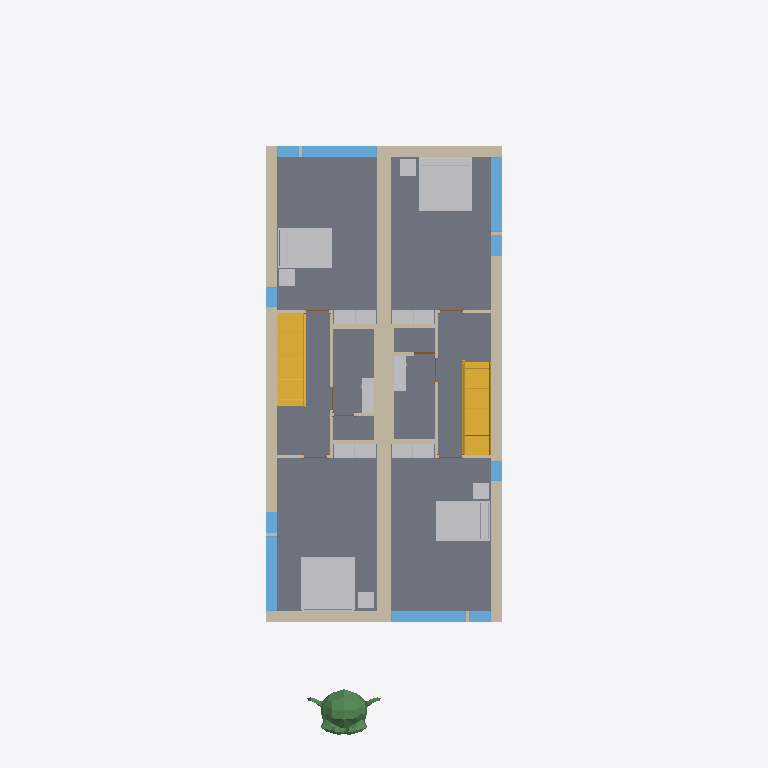
Plan cut of the same IFC building model at storey 'Level 2' (level 3.10 m, cut at 4.50 m), seen from above with north up, elements coloured by IFC class: 20 other elements (light grey), 19 walls (beige), 10 windows (light blue), 8 slabs (grey), 7 doors (brown), 2 stairs (yellow), 1 beam (green). Cut surfaces are drawn darker.
Extent 9.3 m × 26.6 m × 8.2 m (x, y, z). Storeys (4): T/FDN at -1.25 m; Level 1 at 0.00 m; Level 2 at 3.10 m; Roof at 6.00 m. Elements (208): 61 IfcFurnishingElement, 56 IfcWallStandardCase, 24 IfcWindow, 20 IfcSlab, 14 IfcDoor, 13 IfcCovering, 9 IfcBeam, 7 IfcFooting, 2 IfcStair, 1 IfcRoof, 1 IfcWall.

HEADER;
FILE_DESCRIPTION(('ViewDefinition [CoordinationView]'),'2;1');
FILE_NAME('Ifc2x3_Duplex_Architecture_with_suzanne.ifc','2025-11-12T16:09:22+09:00',(''),(''),'IfcOpenShell 0.8.3','Bonsai 0.8.3','');
FILE_SCHEMA(('IFC2X3'));
ENDSEC;
DATA;
#34=IFCPROJECT('1xS3BCk291UvhgP2a6eflL',#33,'0001',$,$,'Duplex Apartment','Project Status',(#27,#28),#23);
#38274=IFCSITE('1xS3BCk291UvhgP2a6eflN',#33,'Default',$,'',#38273,$,$,.ELEMENT.,(41,52,27,840000),(-87,-38,-21,-839999),-0.0,$,$);
#36=IFCBUILDING('1xS3BCk291UvhgP2a6eflK',#33,$,$,$,#25,$,$,.ELEMENT.,$,$,#35);
#39=IFCBUILDINGSTOREY('1xS3BCk291UvhgP2dvNMKI',#33,'Level 1',$,$,#38,$,$,.ELEMENT.,0.0);
#43=IFCBUILDINGSTOREY('1xS3BCk291UvhgP2dvNMQJ',#33,'Level 2',$,$,#42,$,$,.ELEMENT.,3.10000000000038);
#47=IFCBUILDINGSTOREY('1xS3BCk291UvhgP2dvNsgp',#33,'T/FDN',$,$,#46,$,$,.ELEMENT.,-1.25);
#51=IFCBUILDINGSTOREY('1xS3BCk291UvhgP2dvNtSE',#33,'Roof',$,$,#50,$,$,.ELEMENT.,6.00000000000039);
#20958=IFCSLAB('2OBrcmyk58NupXoVOHUtBP',#33,'Floor:Finish Floor - Wood:169308',$,'Floor:Finish Floor - Wood',#20941,#20957,'169308',.FLOOR.);
#20792=IFCSLAB('2OBrcmyk58NupXoVOHUtC0',#33,'Floor:Finish Floor - Wood:169093',$,'Floor:Finish Floor - Wood',#20775,#20791,'169093',.FLOOR.);
#20903=IFCSLAB('2OBrcmyk58NupXoVOHUtDX',#33,'Floor:Finish Floor - Wood:169188',$,'Floor:Finish Floor - Wood',#20886,#20902,'169188',.FLOOR.);
#21013=IFCSLAB('2OBrcmyk58NupXoVOHUt8F',#33,'Floor:Finish Floor - Wood:169354',$,'Floor:Finish Floor - Wood',#20996,#21012,'169354',.FLOOR.);
#5399=IFCWALL('2O2Fr$t4X7Zf8NOew3FKau',#33,'Basic Wall:Party Wall - CMU Residential Unit Dimising Wall:143239',$,'Basic Wall:Party Wall - CMU Residential Unit Dimising Wall:128555',#5302,#5398,'143239');
#21147=IFCSLAB('2OBrcmyk58NupXoVOHUt5W',#33,'Floor:Finish Floor - Wood:169701',$,'Floor:Finish Floor - Wood',#21118,#21146,'169701',.FLOOR.);
#21080=IFCSLAB('2OBrcmyk58NupXoVOHUt8s',#33,'Floor:Finish Floor - Wood:169395',$,'Floor:Finish Floor - Wood',#21051,#21079,'169395',.FLOOR.);
#21195=IFCSLAB('2OBrcmyk58NupXoVOHUt2f',#33,'Floor:Finish Floor - Ceramic Tile:169772',$,'Floor:Finish Floor - Ceramic Tile',#21185,#21194,'169772',.FLOOR.);
#21336=IFCSLAB('2OBrcmyk58NupXoVOHUt0F',#33,'Floor:Finish Floor - Ceramic Tile:169866',$,'Floor:Finish Floor - Ceramic Tile',#21326,#21335,'169866',.FLOOR.);
#5498=IFCWALLSTANDARDCASE('2O2Fr$t4X7Zf8NOew3FLR9',#33,'Basic Wall:Exterior - Brick on Block:143478',$,'Basic Wall:Exterior - Brick on Block:130892',#5479,#5497,'143478');
#5598=IFCWALLSTANDARDCASE('2O2Fr$t4X7Zf8NOew3FLPP',#33,'Basic Wall:Exterior - Brick on Block:143590',$,'Basic Wall:Exterior - Brick on Block:130892',#5579,#5597,'143590');
#20726=IFCFURNISHINGELEMENT('2OBrcmyk58NupXoVOHUtHN',#33,'M_Bed-Standard:1981 x 2032mm - King:1981 x 2032mm - King:168914',$,'1981 x 2032mm - King',#20725,#20719,'168914');
#20657=IFCFURNISHINGELEMENT('2OBrcmyk58NupXoVOHUtI8',#33,'M_Bed-Standard:1981 x 2032mm - King:1981 x 2032mm - King:168717',$,'1981 x 2032mm - King',#20656,#20650,'168717');
#9021=IFCSTAIR('0wkEuT1wr1kOyafLY4v_O1',#33,'Stair:Residential - 200mm Max Riser 250mm Tread:151086',$,'Stair:Residential - 200mm Max Riser 250mm Tread',#8411,$,'151086',.STRAIGHT_RUN_STAIR.);
#32116=IFCSTAIR('21ldoMpbP4VfsJ0XGY_34d',#33,'Stair:Residential - 200mm Max Riser 250mm Tread:198878',$,'Stair:Residential - 200mm Max Riser 250mm Tread',#31507,$,'198878',.STRAIGHT_RUN_STAIR.);
#19275=IFCFURNISHINGELEMENT('2OBrcmyk58NupXoVOHUtM4',#33,'M_Bed-Standard:1525 x 2007mm - Queen:1525 x 2007mm - Queen:168449',$,'1525 x 2007mm - Queen',#19274,#19268,'168449');
#20755=IFCFURNISHINGELEMENT('2OBrcmyk58NupXoVOHUtEr',#33,'M_Bed-Standard:1525 x 2007mm - Queen:1525 x 2007mm - Queen:169008',$,'1525 x 2007mm - Queen',#20754,#20748,'169008');
#50091=IFCBEAM('2hipczj855LAfVmtwlZsjc',#50090,'Suzanne',$,$,#53515,#53510,$);
#5448=IFCWALLSTANDARDCASE('2O2Fr$t4X7Zf8NOew3FLQD',#33,'Basic Wall:Exterior - Brick on Block:143410',$,'Basic Wall:Exterior - Brick on Block:130892',#5429,#5447,'143410');
#5548=IFCWALLSTANDARDCASE('2O2Fr$t4X7Zf8NOew3FLOH',#39119,'foo',$,'Basic Wall:Exterior - Brick on Block:130892',#5529,#5547,'143534');
#7190=IFCWINDOW('1hOSvn6df7F8_7GcBWlSXO',#33,'M_Fixed:2800mm x 2410mm:2800mm x 2410mm:147686',$,'2800mm x 2410mm',#7189,#7184,'147686',2.41,2.8);
#7795=IFCWINDOW('1hOSvn6df7F8_7GcBWlS_W',#33,'M_Fixed:2800mm x 2410mm:2800mm x 2410mm:149278',$,'2800mm x 2410mm',#7794,#7789,'149278',2.41,2.8);
#21980=IFCWINDOW('1l0GAJtRTFv8$zmKJOH4$e',#33,'M_Fixed:2800mm x 2410mm:2800mm x 2410mm:180318',$,'2800mm x 2410mm',#21979,#21974,'180318',2.41,2.8);
#22188=IFCWINDOW('1l0GAJtRTFv8$zmKJOH4pU',#33,'M_Fixed:2800mm x 2410mm:2800mm x 2410mm:181096',$,'2800mm x 2410mm',#22187,#22182,'181096',2.41,2.8);
#31431=IFCWALLSTANDARDCASE('0dxE1Sy6nDqfpDb5vIMNiA',#33,'Basic Wall:Interior - Furring (152 mm Stud):193247',$,'Basic Wall:Interior - Furring (152 mm Stud):187795',#31418,#31430,'193247');
#31476=IFCWALLSTANDARDCASE('0dxE1Sy6nDqfpDb5vIMN_Z',#33,'Basic Wall:Interior - Furring (152 mm Stud):194166',$,'Basic Wall:Interior - Furring (152 mm Stud):187795',#31463,#31475,'194166');
#5687=IFCWALLSTANDARDCASE('2O2Fr$t4X7Zf8NOew3FLIE',#33,'Basic Wall:Interior - Partition (92mm Stud):143921',$,'Basic Wall:Interior - Partition (92mm Stud):128360',#5674,#5686,'143921');
#5948=IFCWALLSTANDARDCASE('2O2Fr$t4X7Zf8NOew3FL9r',#33,'Basic Wall:Interior - Partition (92mm Stud):144586',$,'Basic Wall:Interior - Partition (92mm Stud):128360',#5935,#5947,'144586');
#12574=IFCFURNISHINGELEMENT('0wkEuT1wr1kOyafLY4vyu$',#33,'M_Tall Cabinet-Single Door(2):800 mm:800 mm:157200',$,'800 mm',#12573,#12567,'157200');
#12976=IFCFURNISHINGELEMENT('0wkEuT1wr1kOyafLY4vy_8',#33,'M_Tall Cabinet-Single Door(2):800 mm:800 mm:157607',$,'800 mm',#12975,#12969,'157607');
#13331=IFCFURNISHINGELEMENT('0wkEuT1wr1kOyafLY4vy3H',#33,'M_Tall Cabinet-Single Door(2):800 mm:800 mm:157950',$,'800 mm',#13330,#13324,'157950');
#13685=IFCFURNISHINGELEMENT('0wkEuT1wr1kOyafLY4vy3G',#33,'M_Tall Cabinet-Single Door(2):800 mm:800 mm:157951',$,'800 mm',#13684,#13678,'157951');
#14394=IFCFURNISHINGELEMENT('0wkEuT1wr1kOyafLY4vy4F',#33,'M_Tall Cabinet-Single Door(2):800 mm:800 mm:157984',$,'800 mm',#14393,#14387,'157984');
#14040=IFCFURNISHINGELEMENT('0wkEuT1wr1kOyafLY4vy4m',#33,'M_Tall Cabinet-Single Door(2):800 mm:800 mm:157983',$,'800 mm',#14039,#14033,'157983');
#15103=IFCFURNISHINGELEMENT('0wkEuT1wr1kOyafLY4vy6k',#33,'M_Tall Cabinet-Single Door(2):800 mm:800 mm:158081',$,'800 mm',#15102,#15096,'158081');
#14749=IFCFURNISHINGELEMENT('0wkEuT1wr1kOyafLY4vy6l',#33,'M_Tall Cabinet-Single Door(2):800 mm:800 mm:158080',$,'800 mm',#14748,#14742,'158080');
#36497=IFCFURNISHINGELEMENT('2kvhekJrnDjRw0CDkKW$UD',#33,'M_Table-Coffee:0610 x 0610 x 0610mm:0610 x 0610 x 0610mm:206283',$,'0610 x 0610 x 0610mm',#36496,#36490,'206283');
#36526=IFCFURNISHINGELEMENT('2kvhekJrnDjRw0CDkKW$JW',#33,'M_Table-Coffee:0610 x 0610 x 0610mm:0610 x 0610 x 0610mm:206502',$,'0610 x 0610 x 0610mm',#36525,#36519,'206502');
#36555=IFCFURNISHINGELEMENT('2kvhekJrnDjRw0CDkKW$KL',#33,'M_Table-Coffee:0610 x 0610 x 0610mm:0610 x 0610 x 0610mm:206675',$,'0610 x 0610 x 0610mm',#36554,#36548,'206675');
#36584=IFCFURNISHINGELEMENT('2kvhekJrnDjRw0CDkKW$fQ',#33,'M_Table-Coffee:0610 x 0610 x 0610mm:0610 x 0610 x 0610mm:206876',$,'0610 x 0610 x 0610mm',#36583,#36577,'206876');
#7639=IFCWINDOW('1hOSvn6df7F8_7GcBWlSp1',#33,'M_Casement:819mm x 759mm:819mm x 759mm:148607',$,'819mm x 759mm',#7638,#7633,'148607',0.759000000000001,0.819);
#7899=IFCWINDOW('1hOSvn6df7F8_7GcBWlS1M',#33,'M_Casement:819mm x 759mm:819mm x 759mm:149736',$,'819mm x 759mm',#7898,#7893,'149736',0.759000000000001,0.819);
#22136=IFCWINDOW('1l0GAJtRTFv8$zmKJOH4oq',#33,'M_Casement:819mm x 759mm:819mm x 759mm:180994',$,'819mm x 759mm',#22135,#22130,'180994',0.759000000000001,0.819);
#22292=IFCWINDOW('1l0GAJtRTFv8$zmKJOH4gQ',#33,'M_Casement:819mm x 759mm:819mm x 759mm:181548',$,'819mm x 759mm',#22291,#22286,'181548',0.759000000000001,0.819);
#5775=IFCWALLSTANDARDCASE('2O2Fr$t4X7Zf8NOew3FLMr',#33,'Basic Wall:Interior - Plumbing (152mm Stud):144138',$,'Basic Wall:Interior - Plumbing (152mm Stud):128382',#5762,#5774,'144138');
#6080=IFCWALLSTANDARDCASE('2O2Fr$t4X7Zf8NOew3FLCm',#33,'Basic Wall:Interior - Plumbing (152mm Stud):144783',$,'Basic Wall:Interior - Plumbing (152mm Stud):128382',#6067,#6079,'144783');
#22448=IFCWINDOW('1l0GAJtRTFv8$zmKJOH4ZZ',#33,'M_Fixed:750mm x 2200mm:750mm x 2200mm:182101',$,'750mm x 2200mm',#22447,#22442,'182101',2.2,0.75);
#22396=IFCWINDOW('1l0GAJtRTFv8$zmKJOH4aS',#33,'M_Fixed:750mm x 2200mm:750mm x 2200mm:181930',$,'750mm x 2200mm',#22395,#22390,'181930',2.2,0.749999999999998);
#35783=IFCFURNISHINGELEMENT('2gRXFgjRn2HPE$YoDLX0mp',#33,'M_Vanity Cabinet-Double Door Sink Unit:650 x 450 mm:650 x 450 mm:204934',$,'650 x 450 mm',#35782,#35776,'204934');
#36125=IFCFURNISHINGELEMENT('2gRXFgjRn2HPE$YoDLX0rb',#33,'M_Vanity Cabinet-Double Door Sink Unit:650 x 450 mm:650 x 450 mm:205264',$,'650 x 450 mm',#36124,#36118,'205264');
#35854=IFCFURNISHINGELEMENT('2gRXFgjRn2HPE$YoDLX0q2',#33,'M_Vanity Cabinet-Double Door Sink Unit:650 x 450 mm:650 x 450 mm:205239',$,'650 x 450 mm',#35853,#35847,'205239');
#36151=IFCFURNISHINGELEMENT('2gRXFgjRn2HPE$YoDLX0ra',#33,'M_Vanity Cabinet-Double Door Sink Unit:650 x 450 mm:650 x 450 mm:205265',$,'650 x 450 mm',#36150,#36144,'205265');
#5859=IFCWALLSTANDARDCASE('2O2Fr$t4X7Zf8NOew3FLKI',#33,'Basic Wall:Interior - Partition (92mm Stud):144301',$,'Basic Wall:Interior - Partition (92mm Stud):128360',#5846,#5858,'144301');
#6036=IFCWALLSTANDARDCASE('2O2Fr$t4X7Zf8NOew3FLEJ',#33,'Basic Wall:Interior - Partition (92mm Stud):144684',$,'Basic Wall:Interior - Partition (92mm Stud):128360',#6023,#6035,'144684');
#5642=IFCWALLSTANDARDCASE('2O2Fr$t4X7Zf8NOew3FLTF',#33,'Basic Wall:Interior - Partition (92mm Stud):143856',$,'Basic Wall:Interior - Partition (92mm Stud):128360',#5629,#5641,'143856');
#5903=IFCWALLSTANDARDCASE('2O2Fr$t4X7Zf8NOew3FL8v',#33,'Basic Wall:Interior - Partition (92mm Stud):144518',$,'Basic Wall:Interior - Partition (92mm Stud):128360',#5890,#5902,'144518');
#5731=IFCWALLSTANDARDCASE('2O2Fr$t4X7Zf8NOew3FLJd',#33,'Basic Wall:Interior - Partition (92mm Stud):143960',$,'Basic Wall:Interior - Partition (92mm Stud):128360',#5718,#5730,'143960');
#5992=IFCWALLSTANDARDCASE('2O2Fr$t4X7Zf8NOew3FL96',#33,'Basic Wall:Interior - Partition (92mm Stud):144633',$,'Basic Wall:Interior - Partition (92mm Stud):128360',#5979,#5991,'144633');
#35357=IFCWALLSTANDARDCASE('1aj$VJZFn2TxepZUBcKpZw',#33,'Basic Wall:Interior - Partition (92mm Stud):203998',$,'Basic Wall:Interior - Partition (92mm Stud):128360',#35344,#35356,'203998');
#35199=IFCWALLSTANDARDCASE('1aj$VJZFn2TxepZUBcKpvt',#33,'Basic Wall:Interior - Partition (92mm Stud):203347',$,'Basic Wall:Interior - Partition (92mm Stud):128360',#35186,#35198,'203347');
#35413=IFCDOOR('1aj$VJZFn2TxepZUBcKpac',#33,'M_Single-Flush:0762 x 2032mm:0762 x 2032mm:204034',$,'0762 x 2032mm',#35412,#35407,'204034',2.032,0.762);
#16115=IFCDOOR('2OBrcmyk58NupXoVOHUvPL',#33,'M_Single-Flush:0864 x 2032mm:0864 x 2032mm:160208',$,'0864 x 2032mm',#16114,#16109,'160208',2.032,0.864);
#8283=IFCDOOR('1hOSvn6df7F8_7GcBWlSFK',#33,'M_Single-Flush:0864 x 2032mm:0864 x 2032mm:150378',$,'0864 x 2032mm',#8282,#8277,'150378',2.032,0.864);
#8386=IFCDOOR('1hOSvn6df7F8_7GcBWlSDm',#33,'M_Single-Flush:0864 x 2032mm:0864 x 2032mm:150478',$,'0864 x 2032mm',#8385,#8380,'150478',2.032,0.864);
#15962=IFCDOOR('2OBrcmyk58NupXoVOHUuXp',#33,'M_Single-Flush:0864 x 2032mm:0864 x 2032mm:159734',$,'0864 x 2032mm',#15961,#15956,'159734',2.032,0.864);
#16013=IFCDOOR('2OBrcmyk58NupXoVOHUvVV',#33,'M_Single-Flush:0864 x 2032mm:0864 x 2032mm:159834',$,'0864 x 2032mm',#16012,#16007,'159834',2.032,0.864);
#16064=IFCDOOR('2OBrcmyk58NupXoVOHUvR4',#33,'M_Single-Flush:0864 x 2032mm:0864 x 2032mm:160065',$,'0864 x 2032mm',#16063,#16058,'160065',2.032,0.863999999999999);
ENDSEC;
